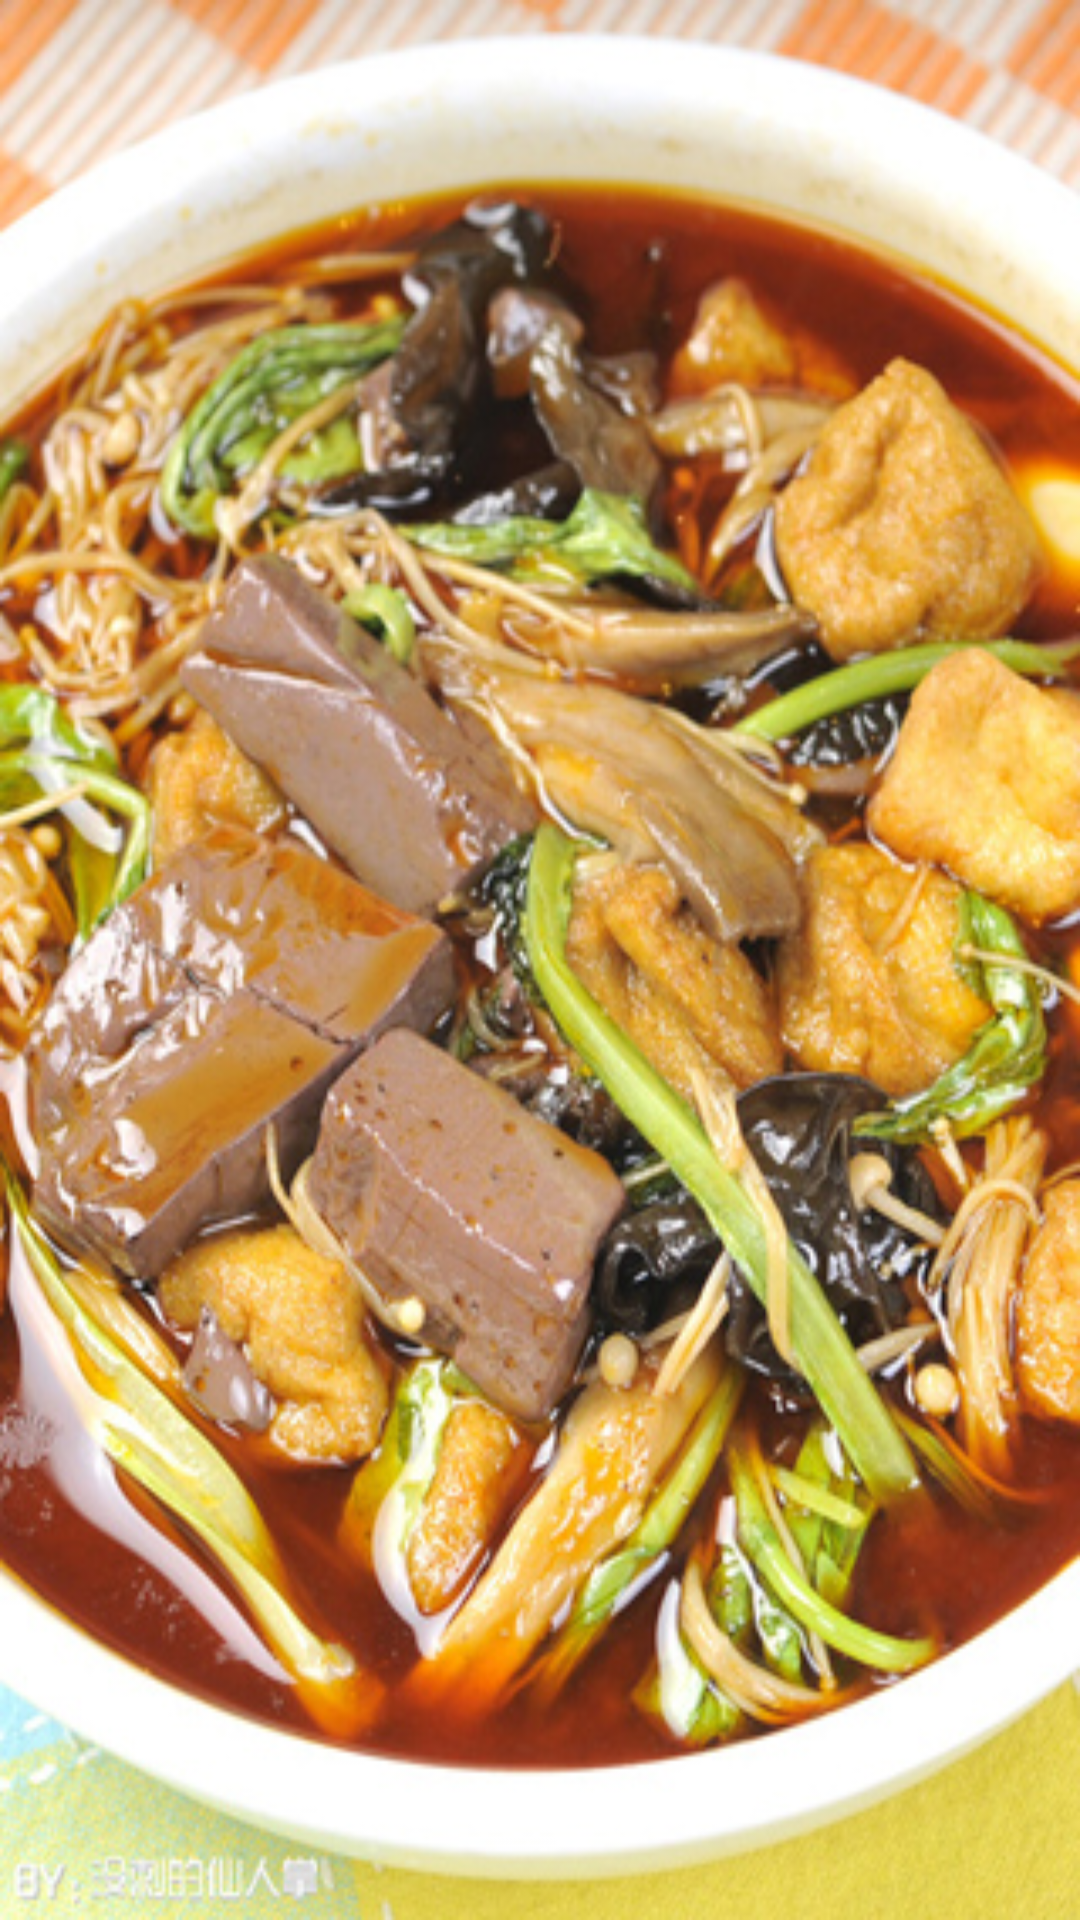

Produce the Android XML layout that renders to this screen, including the resource entries it uses.
<!-- AndroidManifest.xml: application theme android:Theme.NoTitleBar.Fullscreen -->
<!-- res/layout/guide_tab2.xml -->
<?xml version="1.0" encoding="utf-8"?>
<LinearLayout xmlns:android="http://schemas.android.com/apk/res/android"
    android:layout_width="match_parent"
    android:layout_height="match_parent"
    android:orientation="vertical"
    android:id="@+id/guide_tab2" >
        <ImageView 
        android:layout_width="fill_parent"
        android:layout_height="fill_parent"
        android:scaleType="fitXY"
        android:src="@drawable/food"        
        />

</LinearLayout>
<!-- resources referenced by this layout -->
<resources>
  <!-- drawable food: png bitmap (drawable-hdpi, 152216 bytes) -->
</resources>
